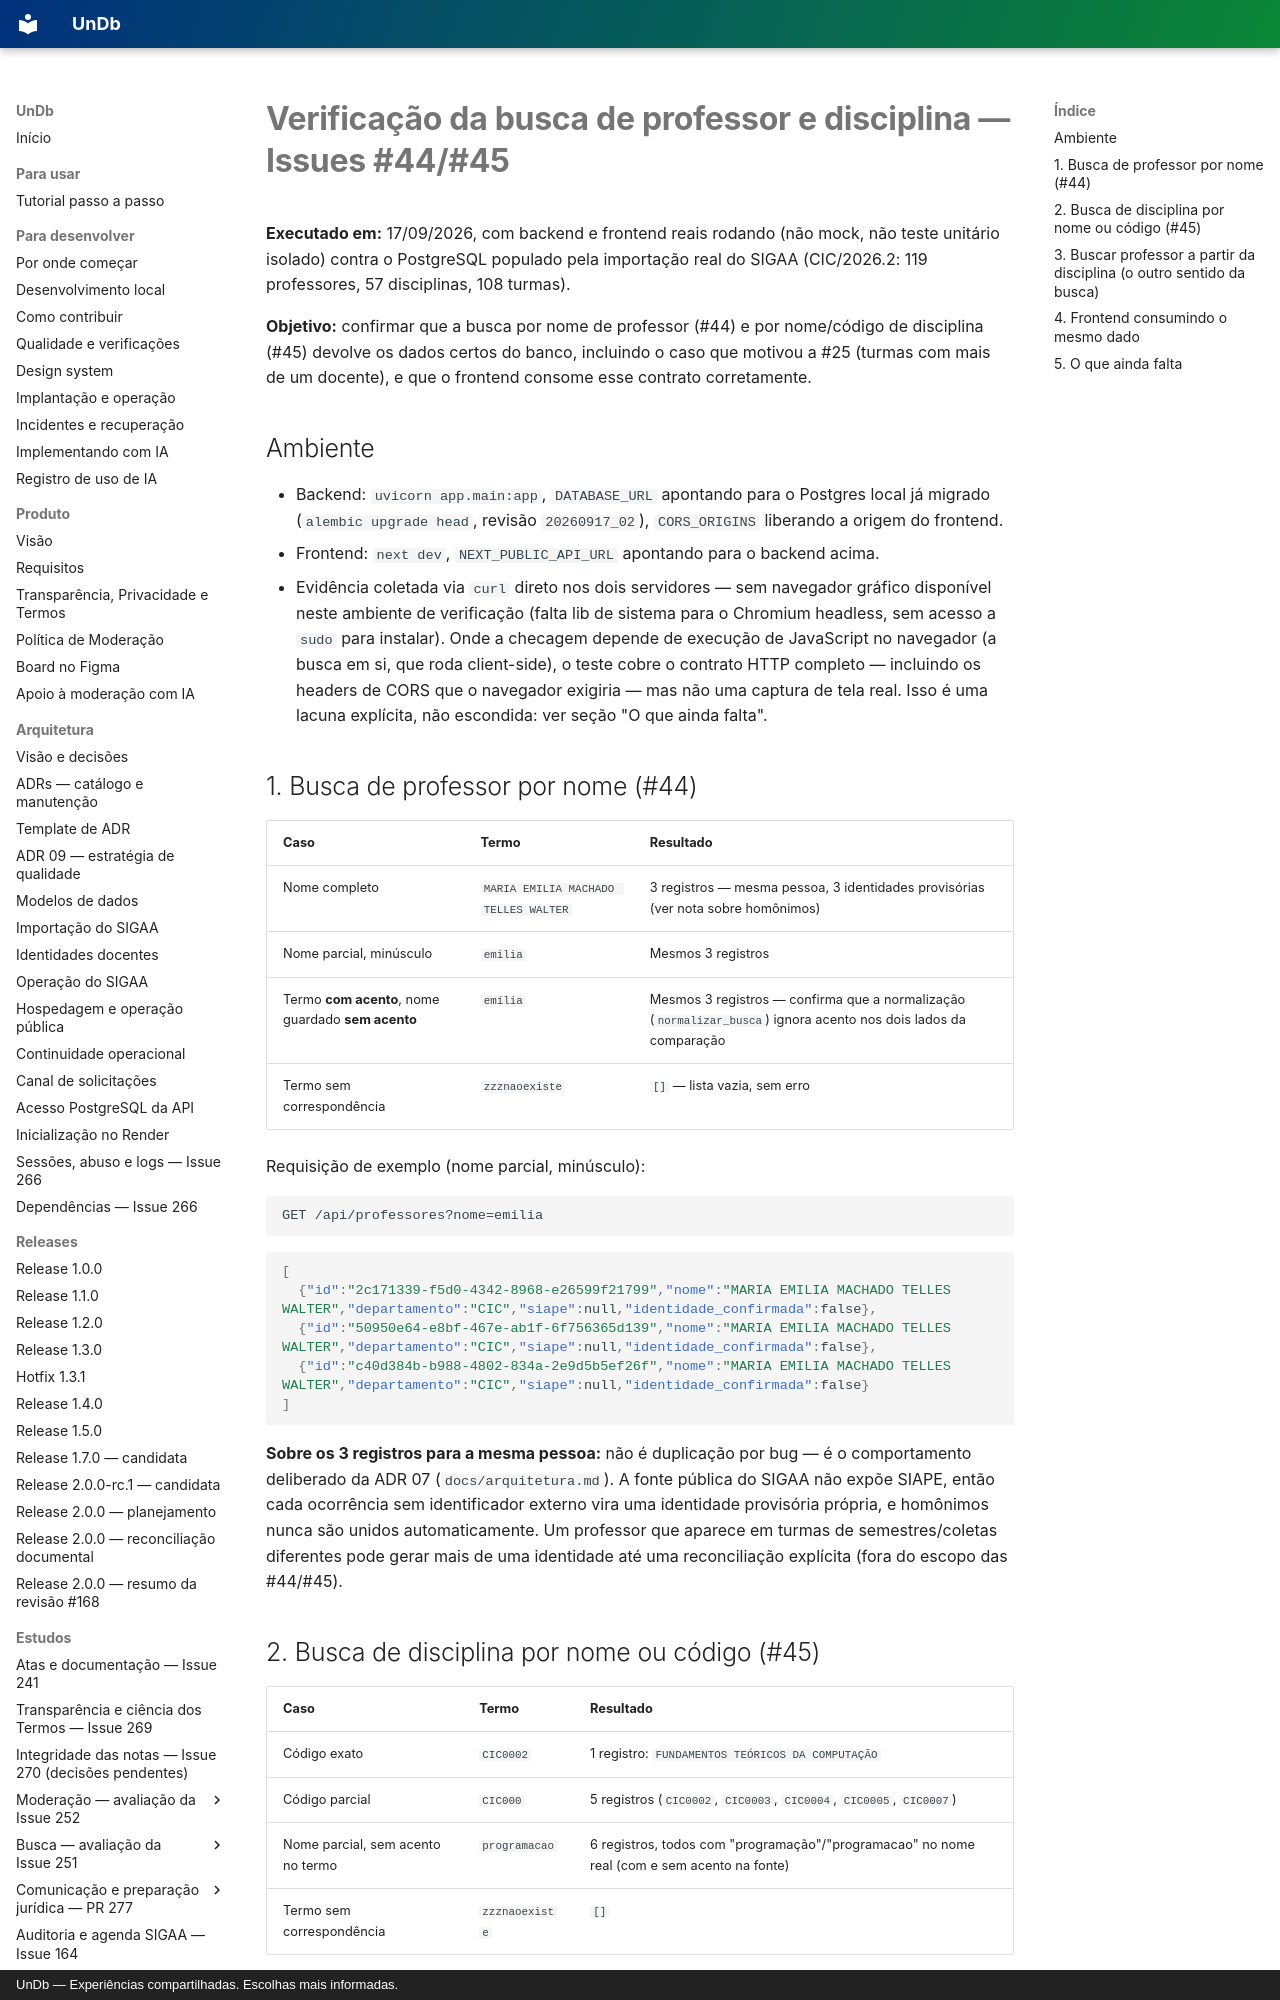

repository: unb-mds/2026-02-UnDb · page: estudos/verificacao-busca-professor-disciplina/index.html · generator: mkdocs · copyright: UnDb — Experiências compartilhadas. Escolhas mais informadas.

# Verificação da busca de professor e disciplina — Issues #44/#45

**Executado em:** 17/09/2026, com backend e frontend reais rodando (não mock, não teste
unitário isolado) contra o PostgreSQL populado pela importação real do SIGAA (CIC/2026.2:
119 professores, 57 disciplinas, 108 turmas).

**Objetivo:** confirmar que a busca por nome de professor (#44) e por nome/código de
disciplina (#45) devolve os dados certos do banco, incluindo o caso que motivou a #25
(turmas com mais de um docente), e que o frontend consome esse contrato corretamente.

## Ambiente

- Backend: `uvicorn app.main:app`, `DATABASE_URL` apontando para o Postgres local já
  migrado (`alembic upgrade head`, revisão `20260917_02`), `CORS_ORIGINS` liberando a
  origem do frontend.
- Frontend: `next dev`, `NEXT_PUBLIC_API_URL` apontando para o backend acima.
- Evidência coletada via `curl` direto nos dois servidores — sem navegador gráfico
  disponível neste ambiente de verificação (falta lib de sistema para o Chromium headless,
  sem acesso a `sudo` para instalar). Onde a checagem depende de execução de JavaScript no
  navegador (a busca em si, que roda client-side), o teste cobre o contrato HTTP completo
  — incluindo os headers de CORS que o navegador exigiria — mas não uma captura de tela
  real. Isso é uma lacuna explícita, não escondida: ver seção "O que ainda falta".

## 1. Busca de professor por nome (#44)

| Caso | Termo | Resultado |
|---|---|---|
| Nome completo | `MARIA EMILIA MACHADO TELLES WALTER` | 3 registros — mesma pessoa, 3 identidades provisórias (ver nota sobre homônimos) |
| Nome parcial, minúsculo | `emilia` | Mesmos 3 registros |
| Termo **com acento**, nome guardado **sem acento** | `emília` | Mesmos 3 registros — confirma que a normalização (`normalizar_busca`) ignora acento nos dois lados da comparação |
| Termo sem correspondência | `zzznaoexiste` | `[]` — lista vazia, sem erro |

Requisição de exemplo (nome parcial, minúsculo):

```
GET /api/professores?nome=emilia
```
```json
[
  {"id":"2c171339-f5d0-4342-8968-e26599f21799","nome":"MARIA EMILIA MACHADO TELLES WALTER","departamento":"CIC","siape":null,"identidade_confirmada":false},
  {"id":"50950e64-e8bf-467e-ab1f-6f756365d139","nome":"MARIA EMILIA MACHADO TELLES WALTER","departamento":"CIC","siape":null,"identidade_confirmada":false},
  {"id":"c40d384b-b988-4802-834a-2e9d5b5ef26f","nome":"MARIA EMILIA MACHADO TELLES WALTER","departamento":"CIC","siape":null,"identidade_confirmada":false}
]
```

**Sobre os 3 registros para a mesma pessoa:** não é duplicação por bug — é o comportamento
deliberado da ADR 07 (`docs/arquitetura.md`). A fonte pública do SIGAA não expõe SIAPE, então
cada ocorrência sem identificador externo vira uma identidade provisória própria, e homônimos
nunca são unidos automaticamente. Um professor que aparece em turmas de semestres/coletas
diferentes pode gerar mais de uma identidade até uma reconciliação explícita (fora do escopo
das #44/#45).
